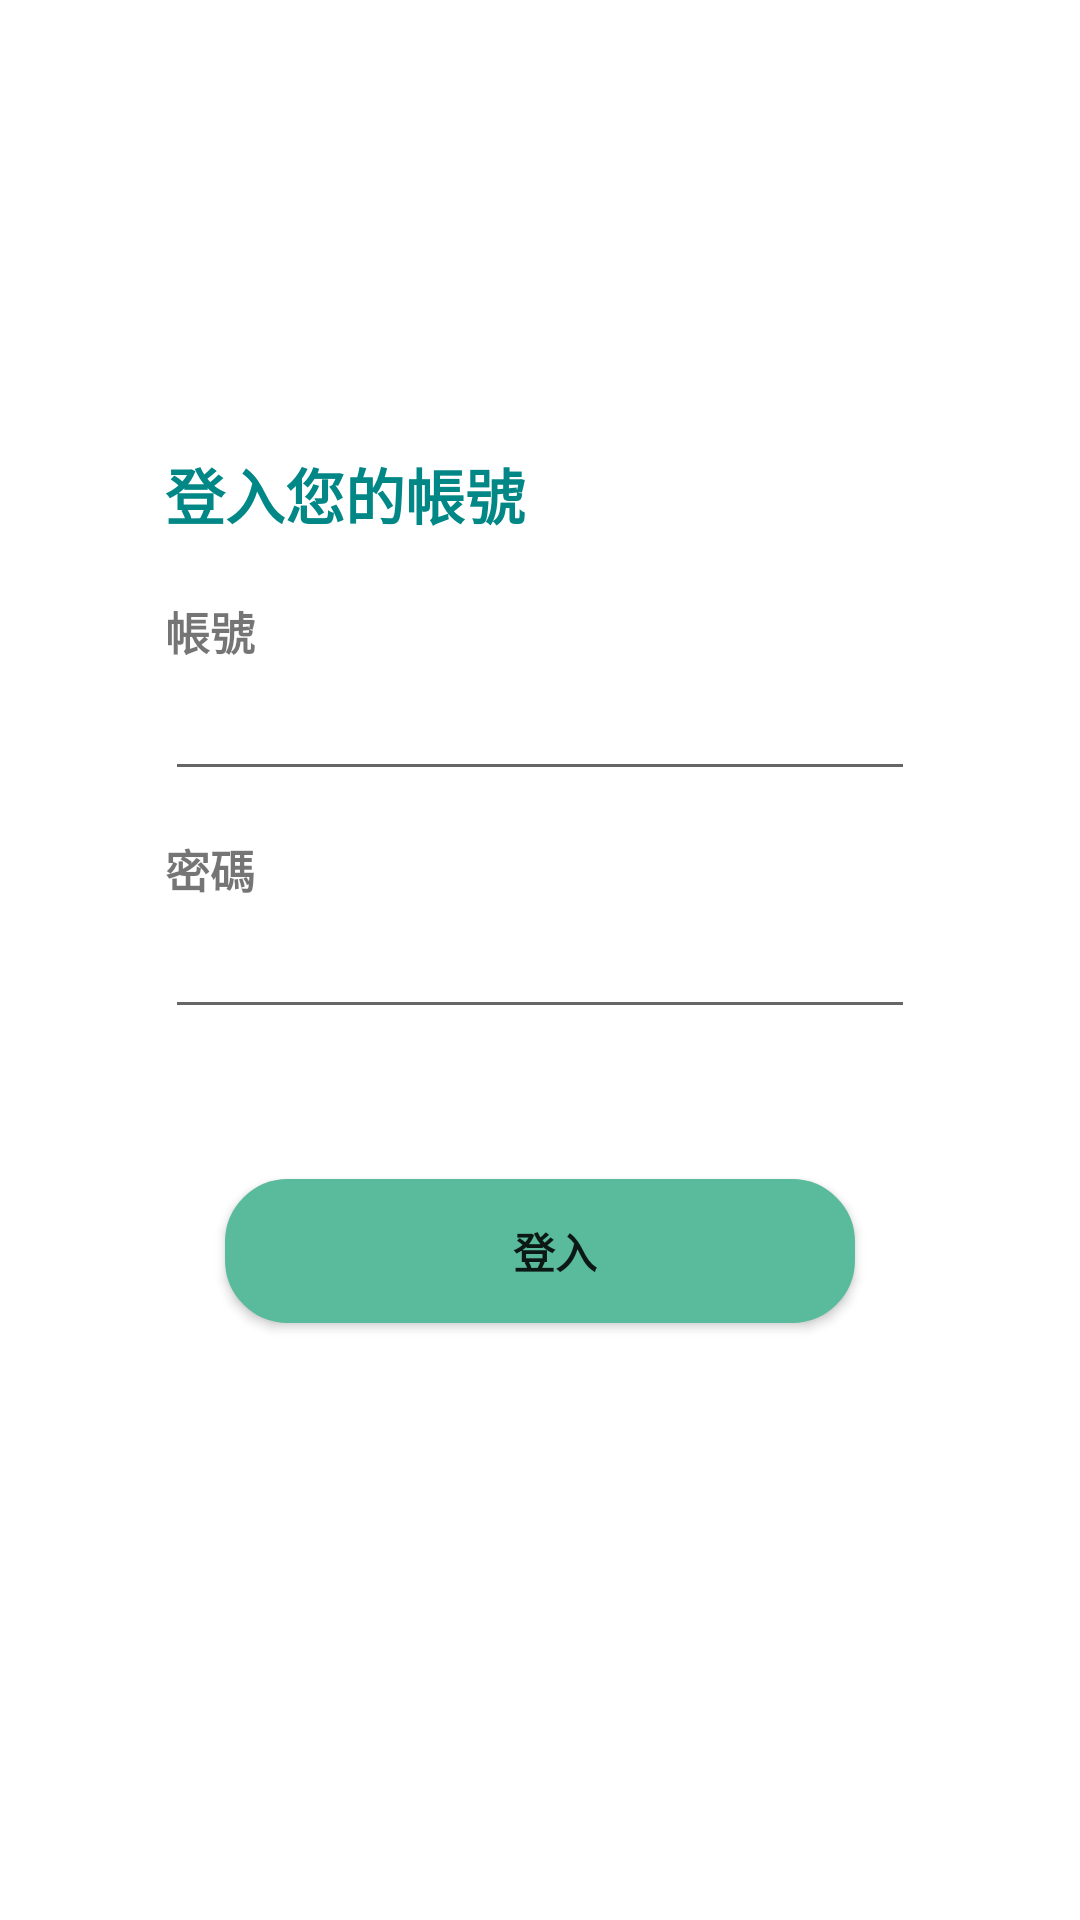

This screen was rendered from an Android layout file. Write that file and the resources it references.
<!-- AndroidManifest.xml: application theme Theme.MyApplication -->
<!-- res/layout/activity_login.xml -->
<?xml version="1.0" encoding="utf-8"?>
<LinearLayout xmlns:android="http://schemas.android.com/apk/res/android"

    xmlns:tools="http://schemas.android.com/tools"
    android:layout_width="match_parent"
    android:layout_height="match_parent"
    android:layout_centerInParent="true"

    android:orientation="vertical"
    tools:context=".LoginActivity">

    <TextView
        android:id="@+id/log"
        android:layout_width="250dp"
        android:layout_height="wrap_content"
        android:layout_gravity="center_horizontal"
        android:layout_marginTop="150dp"
        android:text="登入您的帳號"
        android:textColor="@color/teal_700"
        android:textSize="20sp"
        android:textStyle="bold" />

    <LinearLayout
        android:layout_width="250dp"
        android:layout_height="wrap_content"
        android:layout_gravity="center"
        android:layout_marginTop="20dp"
        android:orientation="horizontal">

        <TextView
            android:layout_width="wrap_content"
            android:layout_height="wrap_content"
            android:text="@string/account_lbl"
            android:textSize="15sp"
            android:textStyle="bold" />


    </LinearLayout>

    <LinearLayout
        android:layout_width="250dp"
        android:layout_height="wrap_content"
        android:layout_gravity="center"
        android:layout_marginTop="1dp"
        android:orientation="horizontal">

        <EditText
            android:id="@+id/account"
            android:layout_width="match_parent"
            android:layout_height="wrap_content" />
    </LinearLayout>

    <LinearLayout
        android:layout_width="250dp"
        android:layout_height="wrap_content"
        android:layout_gravity="center"
        android:layout_marginTop="15dp"
        android:orientation="horizontal">

        <TextView
            android:layout_width="wrap_content"
            android:layout_height="wrap_content"
            android:text="@string/password_lbl"
            android:textSize="15sp"
            android:textStyle="bold" />
    </LinearLayout>

    <LinearLayout
        android:layout_width="250dp"
        android:layout_height="wrap_content"
        android:layout_gravity="center"
        android:layout_marginTop="1dp"
        android:orientation="horizontal">

        <EditText
            android:id="@+id/password"
            android:layout_width="match_parent"
            android:layout_height="wrap_content"
            android:inputType="textPassword" />
    </LinearLayout>

    <Button
        android:id="@+id/login"
        android:layout_width="210dp"
        android:layout_height="wrap_content"
        android:layout_gravity="center"
        android:layout_marginTop="50dp"
        android:background="@drawable/button"
        android:text="@string/login"
        android:textStyle="bold" />


</LinearLayout>
<!-- resources referenced by this layout -->
<resources>
  <!-- drawable button (drawable) -->
  <?xml version="1.0" encoding="utf-8"?>
  <shape xmlns:android="http://schemas.android.com/apk/res/android">
          <solid
              android:color="#59bb9b"/>
          <stroke
              android:width="2dp"
              android:color="#59bb9b"/>
          <corners
              android:radius="20dp"/>
          <padding
              android:left="10dp"/>
      </shape>
  <string name="account_lbl">帳號</string>
  <string name="login">登入</string>
  <string name="password_lbl">密碼</string>
  <style name="Theme.MyApplication" parent="Theme.MaterialComponents.DayNight.DarkActionBar">
          
          <item name="colorPrimary">#59bb9b</item>
          <item name="colorPrimaryVariant">#3a826b</item>
          <item name="colorOnPrimary">@color/white</item>
          
          <item name="colorSecondary">#59bb9b</item>
          <item name="colorSecondaryVariant">#3a826b</item>
          <item name="colorOnSecondary">@color/black</item>
          
          <item name="android:statusBarColor" tools:targetApi="l">?attr/colorPrimaryVariant</item>
          
      </style>
  <!-- not gathered from this repository: default colours our renderer supplied (Android Studio template values) -->
  <color name="teal_700">#FF018786</color>
  <color name="black">#FF000000</color>
  <color name="white">#FFFFFFFF</color>
</resources>
